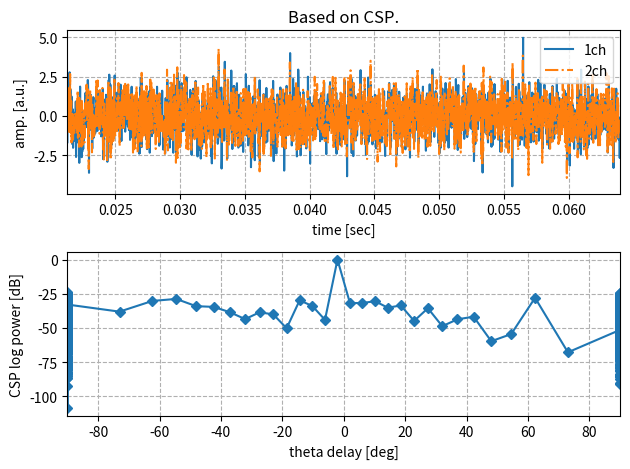
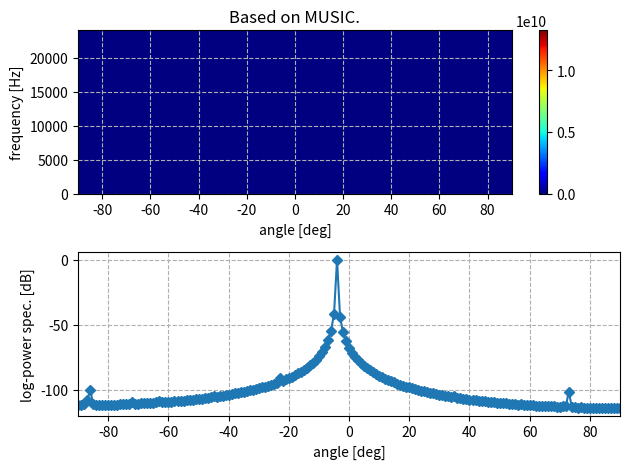

Here is the Python script that generated these plots, in order:
# -*- coding: utf-8 -*-

import matplotlib.pyplot as plt
import numpy as np

np.random.seed(7)


class MUSIC:
    def __init__(self, fs, d, c=340.0, N_theta=180):
        self.fs = fs  # sampling frequency [Hz].
        self.T = 1.0 / fs  # sampling Term [sec].
        self.d = d  # mic. distance [m].
        self.k = None  # data index series [point].
        self.L = None  # data length [point].
        self.c = c  # sound speed [m/sec].
        self.N_theta = N_theta
        self.N_ch = None

        self.minvec = None
        self.thetas = None

    def alpha(self, theta):
        return np.array(
            [
                np.ones(len(self.k)),
                np.exp(
                    2j
                    * np.pi
                    * self.d
                    * np.sin(theta)
                    / (self.c * self.T)
                    * ((self.k) / (len(self.k) * 2))
                ),
            ]
        )

    def S_MN(self, thetas):
        return np.array(
            [
                1.0
                / np.abs(
                    self.minvec.conj().transpose(0, 2, 1)
                    @ self.alpha(theta).transpose(1, 0).reshape(-1, self.N_ch, 1)
                ).squeeze()
                ** 2
                for theta in thetas
            ]
        ).T * np.sqrt(self.eigval[:, 0][:, None] / (self.eigval[:, -1][:, None] + 1e-8))

    def S_MUSIC(self, thetas):
        return np.array(
            [
                np.sum(self.alpha(theta).conj() * self.alpha(theta), axis=0)
                / np.abs(
                    self.minvec.conj().transpose(0, 2, 1)
                    @ self.alpha(theta).transpose(1, 0).reshape(-1, self.N_ch, 1)
                ).squeeze()
                ** 2
                for theta in thetas
            ]
        ).T * np.sqrt(
            self.eigval[:, 0][:, None]
        )  # / (self.eigval[:, -1][:, None]+1e-8) )

    def fit_transform(self, x):
        # x: input sound signal
        # x.shape = (sample, N_ch)

        self.L = len(x) // 1
        self.k = np.arange(self.L // 2)
        self.N_ch = x.shape[1]

        winfunc = np.hanning(len(x)).reshape(-1, 1)
        X = np.fft.fft(winfunc * x, axis=0)[: self.L // 2, :]
        self.R = (X.conj().reshape(-1, self.N_ch, 1) @ X.reshape(-1, 1, self.N_ch)) / (
            X.shape[0] / self.fs
        )

        self.eigval, self.eigvec = np.linalg.eig(self.R)
        self.minvec = self.eigvec[:, :, -1].reshape(-1, self.N_ch, 1)

        self.thetas = np.linspace(-np.pi / 2, np.pi / 2, self.N_theta)
        # self.S = self.S_MN(self.thetas)
        self.S = self.S_MUSIC(self.thetas)
        return self.S

    def theta_hat(self):
        return np.rad2deg(self.thetas[(np.abs(self.S) ** 2).mean(0).argmax()])


def CSP(x):
    phi = np.correlate(x[:, 0], x[:, 1], mode="full")
    PHI = np.fft.fft(phi)
    csp = np.fft.fft(PHI / np.abs(PHI)).real
    return csp


def TDOA(x):
    estimated_delay = CSP(x).argmax() - (len(x[:, 0]))
    return estimated_delay


def tdoa2deg(tdoa, c=340, d=0.1):
    return np.rad2deg(np.arccos(np.clip(tdoa * c / d, -1, 1)))


def deg2tdoa(deg, c=340, d=0.1):
    return d * np.cos(np.deg2rad(deg)) / c


def simu_csp(theta=120, fs=16000, N_fft=128, c=340, d=1.0):
    tdoa = deg2tdoa(theta, c=c, d=d)
    width = N_fft // 2
    t = np.linspace(0, N_fft + 2 * width - 1, N_fft + 2 * width) / fs  # base time.
    s = np.random.randn(N_fft + 2 * width)  # signal source.
    ptdoa = np.round(tdoa * fs).astype("i")  # point of TDOA.
    t1 = t[width + ptdoa : width + ptdoa + N_fft]
    # t2 = t[width : width+N]
    x1 = s[width + ptdoa : width + ptdoa + N_fft] + 0.5 * np.random.randn(len(t1))
    x2 = s[width : width + N_fft] + 0.5 * np.random.randn(len(t1))
    x = np.c_[x1, x2]

    theta_hat = tdoa2deg(TDOA(x) / fs, c=c, d=d)
    csp = CSP(x)
    N_csp = len(csp)
    csp /= N_csp
    t_delay = np.linspace(-N_csp // 2, N_csp // 2, N_csp) / fs
    theta_delay = tdoa2deg(t_delay, c=c, d=d)

    plt.figure()
    plt.subplot(211)
    plt.title("Based on CSP.")
    plt.plot(t1, x1, linestyle="-", label="1ch")
    plt.plot(t1, x2, linestyle="-.", label="2ch")
    plt.legend(loc="upper right")
    plt.xlabel("time [sec]")
    plt.ylabel("amp. [a.u.]")
    plt.xlim(t1.min(), t1.max())
    plt.grid(linestyle="--")

    plt.subplot(212)
    plt.plot(
        (90 - theta_delay),
        10 * np.log10((csp**2) / (csp**2).max()),
        marker="D",
        markersize=5,
    )
    plt.xlabel("theta delay [deg]")
    plt.ylabel("CSP log power [dB]")
    plt.xlim(90 - theta_delay.max(), 90 - theta_delay.min())
    plt.grid(linestyle="--")
    plt.tight_layout()
    plt.show()
    print("theta: %.3f, theta_hat: %.3f" % (90 - theta, 90 - theta_hat))


def simu_music(theta=120, fs=16000, N_fft=128, c=340, d=1.0, N_theta=90 + 1):
    tdoa = d * np.cos(np.deg2rad(theta)) / c
    width = N_fft // 2
    # s = np.random.randn(N_fft + 2*width) # signal source.
    ptdoa = np.round(tdoa * fs).astype("i")  # point of TDOA.
    t = np.linspace(0, N_fft + 2 * width - 1, N_fft + 2 * width) / fs  # base time.
    t1 = t[width + ptdoa : width + N_fft + ptdoa]
    t2 = t[width : width + N_fft]
    x1 = (
        1 * np.sin(2 * np.pi * 500 * t1)[:, None]
        + 0.01 * np.random.randn(len(t1))[:, None]
    )
    x2 = (
        1 * np.sin(2 * np.pi * 500 * t2)[:, None]
        + 0.01 * np.random.randn(len(t2))[:, None]
    )
    # x1 = s[width+ptdoa : width+ptdoa+N_fft][:, None] + 0.01*np.random.randn(len(t1))[:, None]
    # x2 = s[width : width+N_fft][:, None] + 0.01*np.random.randn(len(t2))[:, None]
    x = np.c_[x1, x2]

    est = MUSIC(fs=fs, d=d, c=c, N_theta=N_theta)
    S = est.fit_transform(x)

    # eps = 1e-8
    plt.figure()
    plt.subplot(211)
    plt.title("Based on MUSIC.")
    X, Y = np.meshgrid(np.rad2deg(est.thetas), np.linspace(0, fs // 2 - 1, len(x) // 2))
    # X, Y = np.meshgrid(np.rad2deg(est.thetas), np.linspace(0, fs // 2 - 1, len(x) // 2))
    plt.pcolor(X, Y, (np.abs(S)), cmap="jet")
    plt.colorbar()
    plt.xlim(-90, 90)
    plt.grid(linestyle="--")
    plt.ylabel("frequency [Hz]")
    plt.xlabel("angle [deg]")

    plt.subplot(212)
    P = 10 * np.log10((np.abs(S) ** 2).mean(0) / (np.abs(S) ** 2).mean(0).max())
    plt.plot(np.rad2deg(est.thetas), P, marker="D", markersize=5)
    plt.xlim(-90, 90)
    plt.grid(linestyle="--")
    plt.ylabel("log-power spec. [dB]")
    plt.xlabel("angle [deg]")
    plt.tight_layout()

    plt.show()

    print("thata: %.3f, theta_hat: %.3f" % (90 - theta, est.theta_hat()))


if __name__ == "__main__":
    fs = 48000  # sampling frequency. [Hz]
    c = 340  # wave speed. [m/sec]
    d = 0.1  # width for mic. array. [m]

    theta = -6  # 0~180 [deg]
    # theta = 75  # 0~180 [deg]
    N_fft = 2048
    simu_csp(theta=90 - theta, fs=fs, N_fft=N_fft, c=c, d=d)
    simu_music(theta=90 - theta, fs=fs, N_fft=N_fft, c=c, d=d, N_theta=180 + 1)
    # simu_music(theta=theta, fs=fs, N_fft=N_fft, c=c, d=d, N_theta=180 + 1)
